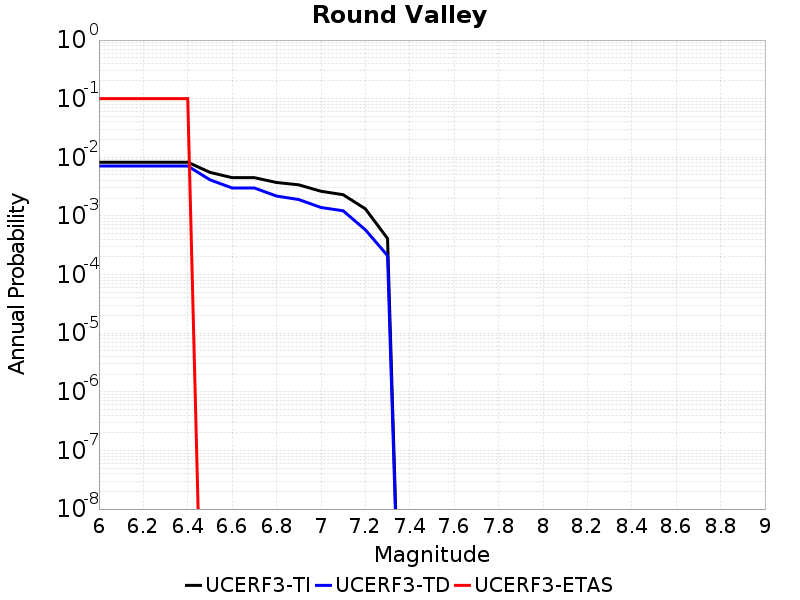

The file beside this chart, header and first rows:
Magnitude, UCERF3-TI Prob, UCERF3-TD Prob, UCERF3-ETAS Prob
6.0, 0.008253, 0.007101, 0.1
6.1, 0.008253, 0.007101, 0.1
6.2, 0.008253, 0.007101, 0.1
6.3, 0.008253, 0.007101, 0.1
6.4, 0.008253, 0.007101, 0.1
6.5, 0.00554, 0.004134, 0.0
6.6, 0.004494, 0.002999, 0.0
6.7, 0.004494, 0.002999, 0.0
6.8, 0.003721, 0.002184, 0.0
6.9, 0.003392, 0.001904, 0.0
7.0, 0.002638, 0.001394, 0.0
7.1, 0.002302, 0.001225, 0.0
7.2, 0.001322, 5.80867E-4, 0.0
7.3, 4.121267E-4, 2.105891E-4, 0.0
